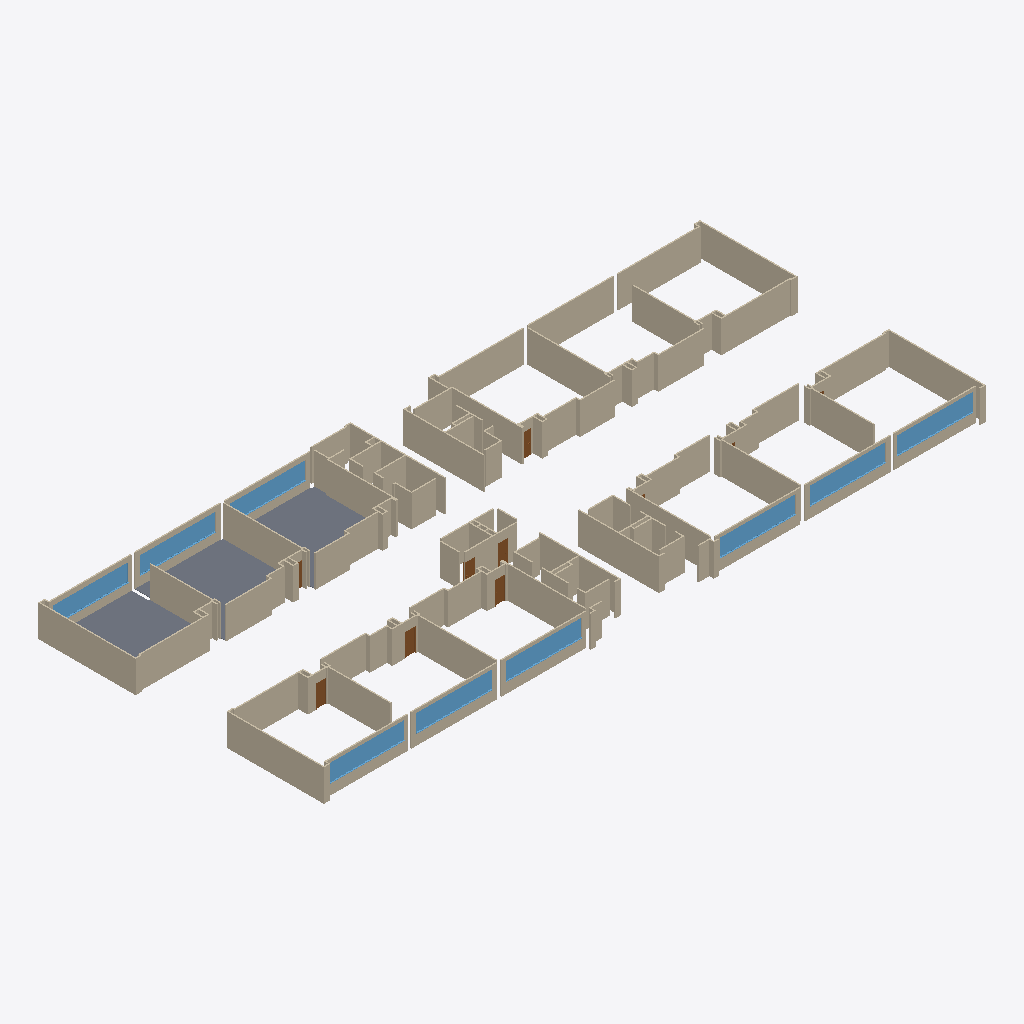
Isometric view of an IFC building model (IFC-SPF (STEP), schema IFC2X3, length unit metre), seen from the south-west, elements coloured by IFC class: 175 walls (beige), 9 windows (light blue), 7 doors (brown), 3 slabs (grey).
Extent 62.9 m × 27.2 m × 3.0 m (x, y, z). Storeys (4): -1 Cimentación at -1.00 m; 0 Primer Piso at 0.00 m; 1 Segundo Piso at 3.55 m; 2 Cubierta at 6.80 m. Elements (235): 213 IfcWallStandardCase, 10 IfcDoor, 9 IfcWindow, 3 IfcSlab.

HEADER;
FILE_DESCRIPTION(('ViewDefinition [CoordinationView_V2.0]','RevitIdentifiers [ContentGUID: ce81b649-bcb1-49fd-b7a6-13e76e28ddc0, VersionGUID: f2fd7c94-098e-46fa-9b0d-1d8f0062a273, NumberOfSaves: 33]','CoordinateReference [CoordinateBase: Coordenadas compartidas]'),'2;1');
FILE_NAME('001-PRO-F2STUDIO-M3D-ARQ-001.ifc','2026-09-03T17:28:17-05:00',(''),(''),'ODA SDAI 25.12','Autodesk - Revit 27.0.4.412 (ESP) - 27.0.4.412','');
FILE_SCHEMA(('IFC2X3'));
ENDSEC;
DATA;
#18=IFCPROJECT('3EWRP9lB59$RUc4_UHro8m',#6,'0001',$,$,'Nombre de proyecto','Estado de proyecto',(#13),#24049);
#40=IFCSITE('3EWRP9lB59$RUc4_UHro8o',#6,'Default',$,$,#39,$,$,.ELEMENT.,(40,25,13,9643),(-3,-42,-20,-772056),0.0,$,$);
#22=IFCBUILDING('3EWRP9lB59$RUc4_UHro8n',#6,'',$,$,#21,$,'',.ELEMENT.,$,$,#19);
#26=IFCBUILDINGSTOREY('1gM2umIo53uxQoGDcbc$xr',#6,'-1 Cimentación',$,$,#25,$,'-1 Cimentación',.ELEMENT.,-1.0);
#29=IFCBUILDINGSTOREY('29TFpHBYXAnw12nix37b4C',#6,'0 Primer Piso',$,$,#28,$,'0 Primer Piso',.ELEMENT.,0.0);
#33=IFCBUILDINGSTOREY('29TFpHBYXAnw12nix37bGc',#6,'1 Segundo Piso',$,$,#32,$,'1 Segundo Piso',.ELEMENT.,3.55);
#37=IFCBUILDINGSTOREY('1DQjBY1rjCXuH0M4SjMTZs',#6,'2 Cubierta',$,$,#36,$,'2 Cubierta',.ELEMENT.,6.8);
#23267=IFCSLAB('3o$NoK2Ov6_fiD7Oy0ORfi',#6,'Suelo:Ceramica 0.5:202783',$,$,#23242,#23266,'202783',.FLOOR.);
#23302=IFCSLAB('3o$NoK2Ov6_fiD7Oy0ORd3',#6,'Suelo:Ceramica 0.5:203696',$,$,#23277,#23301,'203696',.FLOOR.);
#23222=IFCSLAB('3o$NoK2Ov6_fiD7Oy0ORRr',#6,'Suelo:Ceramica 0.5:201862',$,$,#23194,#23221,'201862',.FLOOR.);
#9794=IFCWALLSTANDARDCASE('1ZlBQKbbr1Q9FFwZGW3TEm',#6,'Muro básico:Muro Hormigón 12 cm:182807',$,$,#9782,#9786,'182807');
#131=IFCWALLSTANDARDCASE('1kmXAeSC90K8KFVngwMWNP',#6,'Muro básico:Muro Hormigón 12 cm:173933',$,$,#119,#123,'173933');
#10978=IFCWALLSTANDARDCASE('0iRpeX_n52ROAFOvzZS6eQ',#6,'Muro básico:Muro Hormigón 12 cm:185560',$,$,#10966,#10970,'185560');
#3065=IFCWALLSTANDARDCASE('3RhN5bSFb34fM1vBHXNZeJ',#6,'Muro básico:Muro Hormigón 12 cm:178732',$,$,#3053,#3057,'178732');
#12026=IFCWALLSTANDARDCASE('0A_dEN8Ov8Sejcq1nAU55s',#6,'Muro básico:Muro Hormigón 12 cm:187880',$,$,#12014,#12018,'187880');
#5944=IFCWALLSTANDARDCASE('2DbraDFK1EYuOOYO9Ll761',#6,'Muro básico:Muro Hormigón 12 cm:181735',$,$,#5932,#5936,'181735');
#5875=IFCWALLSTANDARDCASE('2DbraDFK1EYuOOYO9Ll74L',#6,'Muro básico:Muro Hormigón 12 cm:181619',$,$,#5863,#5867,'181619');
#5323=IFCWALLSTANDARDCASE('32SV7lPzv2cxDds1CewkQT',#6,'Muro básico:Muro Hormigón 12 cm:180335',$,$,#5311,#5315,'180335');
#5346=IFCWALLSTANDARDCASE('32SV7lPzv2cxDds1CewkOt',#6,'Muro básico:Muro Hormigón 12 cm:180421',$,$,#5334,#5338,'180421');
#5438=IFCWALLSTANDARDCASE('32SV7lPzv2cxDds1CewkTq',#6,'Muro básico:Muro Hormigón 12 cm:180614',$,$,#5426,#5430,'180614');
#5783=IFCWALLSTANDARDCASE('2DbraDFK1EYuOOYO9Ll70L',#6,'Muro básico:Muro Hormigón 12 cm:181363',$,$,#5771,#5775,'181363');
#201=IFCWALLSTANDARDCASE('1kmXAeSC90K8KFVngwMWeO',#6,'Muro básico:Muro Hormigón 12 cm:174252',$,$,#189,#193,'174252');
#11658=IFCWALLSTANDARDCASE('1i0eLc6bfBH8YPNVTYmaBp',#6,'Muro básico:Muro Hormigón 12 cm:187035',$,$,#11646,#11650,'187035');
#10150=IFCWALLSTANDARDCASE('0BM4XPr8fAh9U4AJOkgmXT',#6,'Muro básico:Muro Hormigón 12 cm:183629',$,$,#10138,#10142,'183629');
#10633=IFCWALLSTANDARDCASE('17uiSZC5jAZBT8AkAcqie6',#6,'Muro básico:Muro Hormigón 12 cm:184550',$,$,#10621,#10625,'184550');
#592=IFCWALLSTANDARDCASE('1kmXAeSC90K8KFVngwMXEa',#6,'Muro básico:Muro Hormigón 12 cm:176400',$,$,#580,#584,'176400');
#10104=IFCWALLSTANDARDCASE('0BM4XPr8fAh9U4AJOkgmd0',#6,'Muro básico:Muro Hormigón 12 cm:183504',$,$,#10092,#10096,'183504');
#11957=IFCWALLSTANDARDCASE('0A_dEN8Ov8Sejcq1nAU57N',#6,'Muro básico:Muro Hormigón 12 cm:187721',$,$,#11945,#11949,'187721');
#12095=IFCWALLSTANDARDCASE('0A_dEN8Ov8Sejcq1nAU5BJ',#6,'Muro básico:Muro Hormigón 12 cm:187981',$,$,#12083,#12087,'187981');
#5645=IFCWALLSTANDARDCASE('2DbraDFK1EYuOOYO9Ll7Vc',#6,'Muro básico:Muro Hormigón 12 cm:181120',$,$,#5633,#5637,'181120');
#2697=IFCWALLSTANDARDCASE('25wKnIKQ160uTxZ0Xm6BaJ',#6,'Muro básico:Muro Hormigón 12 cm:177178',$,$,#2685,#2689,'177178');
#9932=IFCWALLSTANDARDCASE('1ZlBQKbbr1Q9FFwZGW3TA4',#6,'Muro básico:Muro Hormigón 12 cm:183075',$,$,#9920,#9924,'183075');
#2812=IFCWALLSTANDARDCASE('25wKnIKQ160uTxZ0Xm6Bkj',#6,'Muro básico:Muro Hormigón 12 cm:177828',$,$,#2800,#2804,'177828');
#270=IFCWALLSTANDARDCASE('1kmXAeSC90K8KFVngwMWWk',#6,'Muro básico:Muro Hormigón 12 cm:174746',$,$,#258,#262,'174746');
#385=IFCWALLSTANDARDCASE('1kmXAeSC90K8KFVngwMWtH',#6,'Muro básico:Muro Hormigón 12 cm:175973',$,$,#373,#377,'175973');
#3272=IFCWALLSTANDARDCASE('3RhN5bSFb34fM1vBHXNZpp',#6,'Muro básico:Muro Hormigón 12 cm:179404',$,$,#3260,#3264,'179404');
#10748=IFCWALLSTANDARDCASE('17uiSZC5jAZBT8AkAcqiX2',#6,'Muro básico:Muro Hormigón 12 cm:184994',$,$,#10736,#10740,'184994');
#11290=IFCWALLSTANDARDCASE('0iRpeX_n52ROAFOvzZS6dF',#6,'Muro básico:Muro Hormigón 12 cm:186125',$,$,#11278,#11282,'186125');
#11681=IFCWALLSTANDARDCASE('1i0eLc6bfBH8YPNVTYmaA6',#6,'Muro básico:Muro Hormigón 12 cm:187118',$,$,#11669,#11673,'187118');
#10127=IFCWALLSTANDARDCASE('0BM4XPr8fAh9U4AJOkgmW6',#6,'Muro básico:Muro Hormigón 12 cm:183574',$,$,#10115,#10119,'183574');
#10656=IFCWALLSTANDARDCASE('17uiSZC5jAZBT8AkAcqikU',#6,'Muro básico:Muro Hormigón 12 cm:184702',$,$,#10644,#10648,'184702');
#5622=IFCWALLSTANDARDCASE('2DbraDFK1EYuOOYO9Ll7TX',#6,'Muro básico:Muro Hormigón 12 cm:180999',$,$,#5610,#5614,'180999');
#23089=IFCWINDOW('3OHLPhI$92tuE_QqrxwiLr',#6,'Ventana simple:1650 x 7200 mm:201054',$,$,#23910,#23085,'201054',1.649999999999998,7.199999999999998);
#23133=IFCWINDOW('3OHLPhI$92tuE_QqrxwiN2',#6,'Ventana simple:1650 x 7200 mm:201193',$,$,#24032,#23129,'201193',1.649999999999998,7.2);
#569=IFCWALLSTANDARDCASE('1kmXAeSC90K8KFVngwMX8C',#6,'Muro básico:Muro Hormigón 12 cm:176312',$,$,#557,#561,'176312');
#23100=IFCWINDOW('3OHLPhI$92tuE_QqrxwiMj',#6,'Ventana simple:1650 x 7200 mm:201094',$,$,#23955,#23096,'201094',1.649999999999998,7.199999999999998);
#23122=IFCWINDOW('3OHLPhI$92tuE_QqrxwiNk',#6,'Ventana simple:1650 x 7200 mm:201157',$,$,#24001,#23118,'201157',1.649999999999998,7.2);
#23111=IFCWINDOW('3OHLPhI$92tuE_QqrxwiM3',#6,'Ventana simple:1650 x 7200 mm:201128',$,$,#23970,#23107,'201128',1.649999999999998,7.2);
#23078=IFCWINDOW('3OHLPhI$92tuE_QqrxwiI2',#6,'Ventana simple:1650 x 7200 mm:200873',$,$,#23880,#23074,'200873',1.649999999999998,7.199999999999998);
#23056=IFCWINDOW('3OHLPhI$92tuE_QqrxwjXU',#6,'Ventana simple:1650 x 7200 mm:199797',$,$,#23804,#23052,'199797',1.6499999999999981,7.199999999999998);
#11980=IFCWALLSTANDARDCASE('0A_dEN8Ov8Sejcq1nAU54D',#6,'Muro básico:Muro Hormigón 12 cm:187795',$,$,#11968,#11972,'187795');
#11865=IFCWALLSTANDARDCASE('0A_dEN8Ov8Sejcq1nAU538',#6,'Muro básico:Muro Hormigón 12 cm:187478',$,$,#11853,#11857,'187478');
#11382=IFCWALLSTANDARDCASE('1i0eLc6bfBH8YPNVTYma2a',#6,'Muro básico:Muro Hormigón 12 cm:186572',$,$,#11370,#11374,'186572');
#23044=IFCWINDOW('1tWAWOMXn2Ng4kdl42iKLs',#6,'Ventana simple:1650 x 7200 mm:199233',$,$,#23773,#23040,'199233',1.6499999999999986,7.199999999999998);
#23067=IFCWINDOW('3OHLPhI$92tuE_QqrxwjYw',#6,'Ventana simple:1650 x 7200 mm:199825',$,$,#23819,#23063,'199825',1.6499999999999981,7.199999999999998);
#9863=IFCWALLSTANDARDCASE('1ZlBQKbbr1Q9FFwZGW3TCg',#6,'Muro básico:Muro Hormigón 12 cm:182925',$,$,#9851,#9855,'182925');
#2513=IFCWALLSTANDARDCASE('1kmXAeSC90K8KFVngwMX3k',#6,'Muro básico:Muro Hormigón 12 cm:176730',$,$,#2501,#2505,'176730');
#5300=IFCWALLSTANDARDCASE('2yutsMG_fEjQTe0cTHtH5P',#6,'Muro básico:Muro Hormigón 12 cm:180170',$,$,#5288,#5292,'180170');
#2766=IFCWALLSTANDARDCASE('25wKnIKQ160uTxZ0Xm6BYf',#6,'Muro básico:Muro Hormigón 12 cm:177568',$,$,#2754,#2758,'177568');
#6082=IFCWALLSTANDARDCASE('2ZSPVTiZvAYOgHQmUf6H4P',#6,'Muro básico:Muro Hormigón 12 cm:182272',$,$,#6070,#6074,'182272');
#62=IFCWALLSTANDARDCASE('1kmXAeSC90K8KFVngwMWHf',#6,'Muro básico:Muro Hormigón 12 cm:173789',$,$,#43,#48,'173789');
#10472=IFCWALLSTANDARDCASE('17uiSZC5jAZBT8AkAcqjKu',#6,'Muro básico:Muro Hormigón 12 cm:184280',$,$,#10460,#10464,'184280');
#10242=IFCWALLSTANDARDCASE('0BM4XPr8fAh9U4AJOkgmiy',#6,'Muro básico:Muro Hormigón 12 cm:183852',$,$,#10230,#10234,'183852');
#11566=IFCWALLSTANDARDCASE('1i0eLc6bfBH8YPNVTYma9f',#6,'Muro básico:Muro Hormigón 12 cm:186881',$,$,#11554,#11558,'186881');
#5254=IFCWALLSTANDARDCASE('2yutsMG_fEjQTe0cTHtH4F',#6,'Muro básico:Muro Hormigón 12 cm:180124',$,$,#5242,#5246,'180124');
#2559=IFCWALLSTANDARDCASE('1kmXAeSC90K8KFVngwMX0g',#6,'Muro básico:Muro Hormigón 12 cm:176798',$,$,#2547,#2551,'176798');
#11520=IFCWALLSTANDARDCASE('1i0eLc6bfBH8YPNVTYma6X',#6,'Muro básico:Muro Hormigón 12 cm:186825',$,$,#11508,#11512,'186825');
#3249=IFCWALLSTANDARDCASE('3RhN5bSFb34fM1vBHXNZlo',#6,'Muro básico:Muro Hormigón 12 cm:179149',$,$,#3237,#3241,'179149');
#2973=IFCWALLSTANDARDCASE('25wKnIKQ160uTxZ0Xm6BMU',#6,'Muro básico:Muro Hormigón 12 cm:178327',$,$,#2961,#2965,'178327');
#6036=IFCWALLSTANDARDCASE('2ZSPVTiZvAYOgHQmUf6Hvc',#6,'Muro básico:Muro Hormigón 12 cm:182143',$,$,#6024,#6028,'182143');
#11024=IFCWALLSTANDARDCASE('0iRpeX_n52ROAFOvzZS6lO',#6,'Muro básico:Muro Hormigón 12 cm:185626',$,$,#11012,#11016,'185626');
#10426=IFCWALLSTANDARDCASE('17uiSZC5jAZBT8AkAcqjLW',#6,'Muro básico:Muro Hormigón 12 cm:184192',$,$,#10414,#10418,'184192');
#6013=IFCWALLSTANDARDCASE('2ZSPVTiZvAYOgHQmUf6Hv7',#6,'Muro básico:Muro Hormigón 12 cm:182110',$,$,#6001,#6005,'182110');
#2789=IFCWALLSTANDARDCASE('25wKnIKQ160uTxZ0Xm6BiR',#6,'Muro básico:Muro Hormigón 12 cm:177682',$,$,#2777,#2781,'177682');
#2927=IFCWALLSTANDARDCASE('25wKnIKQ160uTxZ0Xm6BKg',#6,'Muro básico:Muro Hormigón 12 cm:178211',$,$,#2915,#2919,'178211');
#10794=IFCWALLSTANDARDCASE('17uiSZC5jAZBT8AkAcqido',#6,'Muro básico:Muro Hormigón 12 cm:185106',$,$,#10782,#10786,'185106');
#2881=IFCWALLSTANDARDCASE('25wKnIKQ160uTxZ0Xm6BgR',#6,'Muro básico:Muro Hormigón 12 cm:178066',$,$,#2869,#2873,'178066');
#3088=IFCWALLSTANDARDCASE('3RhN5bSFb34fM1vBHXNZfe',#6,'Muro básico:Muro Hormigón 12 cm:178775',$,$,#3076,#3080,'178775');
#10288=IFCWALLSTANDARDCASE('0BM4XPr8fAh9U4AJOkgmjd',#6,'Muro básico:Muro Hormigón 12 cm:183927',$,$,#10276,#10280,'183927');
#10334=IFCWALLSTANDARDCASE('0BM4XPr8fAh9U4AJOkgmlR',#6,'Muro básico:Muro Hormigón 12 cm:184011',$,$,#10322,#10326,'184011');
#5576=IFCWALLSTANDARDCASE('2DbraDFK1EYuOOYO9Ll7RO',#6,'Muro básico:Muro Hormigón 12 cm:180926',$,$,#5564,#5568,'180926');
#11093=IFCWALLSTANDARDCASE('0iRpeX_n52ROAFOvzZS6ji',#6,'Muro básico:Muro Hormigón 12 cm:185774',$,$,#11081,#11085,'185774');
#431=IFCWALLSTANDARDCASE('1kmXAeSC90K8KFVngwMWrz',#6,'Muro básico:Muro Hormigón 12 cm:176073',$,$,#419,#423,'176073');
#2996=IFCWALLSTANDARDCASE('25wKnIKQ160uTxZ0Xm6BNI',#6,'Muro básico:Muro Hormigón 12 cm:178395',$,$,#2984,#2988,'178395');
#11070=IFCWALLSTANDARDCASE('0iRpeX_n52ROAFOvzZS6j4',#6,'Muro básico:Muro Hormigón 12 cm:185734',$,$,#11058,#11062,'185734');
#3226=IFCWALLSTANDARDCASE('3RhN5bSFb34fM1vBHXNZji',#6,'Muro básico:Muro Hormigón 12 cm:179027',$,$,#3214,#3218,'179027');
#11819=IFCWALLSTANDARDCASE('0A_dEN8Ov8Sejcq1nAU52H',#6,'Muro básico:Muro Hormigón 12 cm:187407',$,$,#11807,#11811,'187407');
#11116=IFCWALLSTANDARDCASE('0iRpeX_n52ROAFOvzZS6ig',#6,'Muro básico:Muro Hormigón 12 cm:185832',$,$,#11104,#11108,'185832');
#10955=IFCWALLSTANDARDCASE('17uiSZC5jAZBT8AkAcqixQ',#6,'Muro básico:Muro Hormigón 12 cm:185402',$,$,#10943,#10947,'185402');
#9978=IFCWALLSTANDARDCASE('1ZlBQKbbr1Q9FFwZGW3TBV',#6,'Muro básico:Muro Hormigón 12 cm:183160',$,$,#9966,#9970,'183160');
#11313=IFCWALLSTANDARDCASE('0iRpeX_n52ROAFOvzZS6bv',#6,'Muro básico:Muro Hormigón 12 cm:186299',$,$,#11301,#11305,'186299');
#2743=IFCWALLSTANDARDCASE('25wKnIKQ160uTxZ0Xm6BXf',#6,'Muro básico:Muro Hormigón 12 cm:177504',$,$,#2731,#2735,'177504');
#10840=IFCWALLSTANDARDCASE('17uiSZC5jAZBT8AkAcqic6',#6,'Muro básico:Muro Hormigón 12 cm:185190',$,$,#10828,#10832,'185190');
#3157=IFCWALLSTANDARDCASE('3RhN5bSFb34fM1vBHXNZh$',#6,'Muro básico:Muro Hormigón 12 cm:178880',$,$,#3145,#3149,'178880');
#3341=IFCWALLSTANDARDCASE('2yutsMG_fEjQTe0cTHtHDE',#6,'Muro básico:Muro Hormigón 12 cm:179677',$,$,#3329,#3333,'179677');
#5484=IFCWALLSTANDARDCASE('2DbraDFK1EYuOOYO9Ll7PU',#6,'Muro básico:Muro Hormigón 12 cm:180792',$,$,#5472,#5476,'180792');
#5760=IFCWALLSTANDARDCASE('2DbraDFK1EYuOOYO9Ll70n',#6,'Muro básico:Muro Hormigón 12 cm:181335',$,$,#5748,#5752,'181335');
#11185=IFCWALLSTANDARDCASE('0iRpeX_n52ROAFOvzZS6Yg',#6,'Muro básico:Muro Hormigón 12 cm:185960',$,$,#11173,#11177,'185960');
#10518=IFCWALLSTANDARDCASE('17uiSZC5jAZBT8AkAcqihl',#6,'Muro básico:Muro Hormigón 12 cm:184335',$,$,#10506,#10510,'184335');
#11704=IFCWALLSTANDARDCASE('1i0eLc6bfBH8YPNVTYmaDP',#6,'Muro básico:Muro Hormigón 12 cm:187185',$,$,#11692,#11696,'187185');
#5737=IFCWALLSTANDARDCASE('2DbraDFK1EYuOOYO9Ll718',#6,'Muro básico:Muro Hormigón 12 cm:181294',$,$,#5725,#5729,'181294');
#10001=IFCWALLSTANDARDCASE('1ZlBQKbbr1Q9FFwZGW3T8r',#6,'Muro básico:Muro Hormigón 12 cm:183186',$,$,#9989,#9993,'183186');
#5461=IFCWALLSTANDARDCASE('2DbraDFK1EYuOOYO9Ll7NT',#6,'Muro básico:Muro Hormigón 12 cm:180667',$,$,#5449,#5453,'180667');
#9656=IFCWALLSTANDARDCASE('2ZSPVTiZvAYOgHQmUf6H6v',#6,'Muro básico:Muro Hormigón 12 cm:182432',$,$,#9644,#9648,'182432');
#10863=IFCWALLSTANDARDCASE('17uiSZC5jAZBT8AkAcqibu',#6,'Muro básico:Muro Hormigón 12 cm:185240',$,$,#10851,#10855,'185240');
#10932=IFCWALLSTANDARDCASE('17uiSZC5jAZBT8AkAcqixs',#6,'Muro básico:Muro Hormigón 12 cm:185366',$,$,#10920,#10924,'185366');
#23144=IFCDOOR('3oA9311N5F6e2ZiIToajHM',#6,'Puerta de 1 hoja:90 x 210 cm:201249',$,$,#23925,#23140,'201249',2.099999999999983,0.8999999999999996);
#10495=IFCWALLSTANDARDCASE('17uiSZC5jAZBT8AkAcqjKS',#6,'Muro básico:Muro Hormigón 12 cm:184316',$,$,#10483,#10487,'184316');
#6059=IFCWALLSTANDARDCASE('2ZSPVTiZvAYOgHQmUf6Hwi',#6,'Muro básico:Muro Hormigón 12 cm:182197',$,$,#6047,#6051,'182197');
#546=IFCWALLSTANDARDCASE('1kmXAeSC90K8KFVngwMXBh',#6,'Muro básico:Muro Hormigón 12 cm:176223',$,$,#534,#538,'176223');
#12003=IFCWALLSTANDARDCASE('0A_dEN8Ov8Sejcq1nAU54n',#6,'Muro básico:Muro Hormigón 12 cm:187823',$,$,#11991,#11995,'187823');
#10679=IFCWALLSTANDARDCASE('17uiSZC5jAZBT8AkAcqij0',#6,'Muro básico:Muro Hormigón 12 cm:184736',$,$,#10667,#10671,'184736');
#5208=IFCWALLSTANDARDCASE('2yutsMG_fEjQTe0cTHtH19',#6,'Muro básico:Muro Hormigón 12 cm:179930',$,$,#5196,#5200,'179930');
#23155=IFCDOOR('3oA9311N5F6e2ZiIToajKq',#6,'Puerta de 1 hoja:90 x 210 cm:201539',$,$,#23940,#23151,'201539',2.099999999999983,0.9);
#10016=IFCDOOR('1ZlBQKbbr1Q9FFwZGW3TM$',#6,'Puerta de 1 hoja:90 x 210 cm:183320',$,$,#23895,#10012,'183320',2.099999999999983,0.899999999999999);
#2582=IFCWALLSTANDARDCASE('25wKnIKQ160uTxZ0Xm6B$x',#6,'Muro básico:Muro Hormigón 12 cm:176882',$,$,#2570,#2574,'176882');
#10725=IFCWALLSTANDARDCASE('17uiSZC5jAZBT8AkAcqiiS',#6,'Muro básico:Muro Hormigón 12 cm:184828',$,$,#10713,#10717,'184828');
#12141=IFCWALLSTANDARDCASE('0A_dEN8Ov8Sejcq1nAU58P',#6,'Muro básico:Muro Hormigón 12 cm:188039',$,$,#12129,#12133,'188039');
#10909=IFCWALLSTANDARDCASE('17uiSZC5jAZBT8AkAcqia0',#6,'Muro básico:Muro Hormigón 12 cm:185312',$,$,#10897,#10901,'185312');
#5852=IFCWALLSTANDARDCASE('2DbraDFK1EYuOOYO9Ll75y',#6,'Muro básico:Muro Hormigón 12 cm:181530',$,$,#5840,#5844,'181530');
#293=IFCWALLSTANDARDCASE('1kmXAeSC90K8KFVngwMWuQ',#6,'Muro básico:Muro Hormigón 12 cm:175278',$,$,#281,#285,'175278');
#2651=IFCWALLSTANDARDCASE('25wKnIKQ160uTxZ0Xm6Bxj',#6,'Muro básico:Muro Hormigón 12 cm:177124',$,$,#2639,#2643,'177124');
#5599=IFCWALLSTANDARDCASE('2DbraDFK1EYuOOYO9Ll7Q5',#6,'Muro básico:Muro Hormigón 12 cm:180963',$,$,#5587,#5591,'180963');
#10311=IFCWALLSTANDARDCASE('0BM4XPr8fAh9U4AJOkgmko',#6,'Muro básico:Muro Hormigón 12 cm:183970',$,$,#10299,#10303,'183970');
#10771=IFCWALLSTANDARDCASE('17uiSZC5jAZBT8AkAcqiXU',#6,'Muro básico:Muro Hormigón 12 cm:185022',$,$,#10759,#10763,'185022');
#523=IFCWALLSTANDARDCASE('1kmXAeSC90K8KFVngwMXAD',#6,'Muro básico:Muro Hormigón 12 cm:176185',$,$,#511,#515,'176185');
#11336=IFCWALLSTANDARDCASE('0iRpeX_n52ROAFOvzZS6aJ',#6,'Muro básico:Muro Hormigón 12 cm:186321',$,$,#11324,#11328,'186321');
#9635=IFCDOOR('2ZSPVTiZvAYOgHQmUf6H50',#6,'Puerta de 1 hoja:80 x 210 cm:182361',$,$,#23865,#9631,'182361',2.099999999999983,0.8);
#615=IFCWALLSTANDARDCASE('1kmXAeSC90K8KFVngwMXFf',#6,'Muro básico:Muro Hormigón 12 cm:176477',$,$,#603,#607,'176477');
#2674=IFCWALLSTANDARDCASE('25wKnIKQ160uTxZ0Xm6BaB',#6,'Muro básico:Muro Hormigón 12 cm:177154',$,$,#2662,#2666,'177154');
#2904=IFCWALLSTANDARDCASE('25wKnIKQ160uTxZ0Xm6Bhf',#6,'Muro básico:Muro Hormigón 12 cm:178144',$,$,#2892,#2896,'178144');
#9817=IFCWALLSTANDARDCASE('1ZlBQKbbr1Q9FFwZGW3TE9',#6,'Muro básico:Muro Hormigón 12 cm:182830',$,$,#9805,#9809,'182830');
#11001=IFCWALLSTANDARDCASE('0iRpeX_n52ROAFOvzZS6ee',#6,'Muro básico:Muro Hormigón 12 cm:185578',$,$,#10989,#10993,'185578');
#11589=IFCWALLSTANDARDCASE('1i0eLc6bfBH8YPNVTYma94',#6,'Muro básico:Muro Hormigón 12 cm:186924',$,$,#11577,#11581,'186924');
#5277=IFCWALLSTANDARDCASE('2yutsMG_fEjQTe0cTHtH4z',#6,'Muro básico:Muro Hormigón 12 cm:180142',$,$,#5265,#5269,'180142');
#5507=IFCWALLSTANDARDCASE('2DbraDFK1EYuOOYO9Ll7Os',#6,'Muro básico:Muro Hormigón 12 cm:180816',$,$,#5495,#5499,'180816');
#7860=IFCDOOR('2ZSPVTiZvAYOgHQmUf6H4b',#6,'Puerta de 1 hoja:80 x 210 cm:182332',$,$,#23850,#7856,'182332',2.099999999999983,0.8);
#11888=IFCWALLSTANDARDCASE('0A_dEN8Ov8Sejcq1nAU53c',#6,'Muro básico:Muro Hormigón 12 cm:187512',$,$,#11876,#11880,'187512');
#3111=IFCWALLSTANDARDCASE('3RhN5bSFb34fM1vBHXNZfA',#6,'Muro básico:Muro Hormigón 12 cm:178805',$,$,#3099,#3103,'178805');
#10265=IFCWALLSTANDARDCASE('0BM4XPr8fAh9U4AJOkgmjV',#6,'Muro básico:Muro Hormigón 12 cm:183887',$,$,#10253,#10257,'183887');
#10449=IFCWALLSTANDARDCASE('17uiSZC5jAZBT8AkAcqjL2',#6,'Muro básico:Muro Hormigón 12 cm:184226',$,$,#10437,#10441,'184226');
#5187=IFCDOOR('2yutsMG_fEjQTe0cTHtH08',#6,'Puerta de 1 hoja:90 x 210 cm:179867',$,$,#23834,#5183,'179867',2.099999999999983,0.899999999999999);
#3365=IFCWALLSTANDARDCASE('2yutsMG_fEjQTe0cTHtHDl',#6,'Muro básico:Muro Hormigón 12 cm:179708',$,$,#3352,#3356,'179708');
#2720=IFCWALLSTANDARDCASE('25wKnIKQ160uTxZ0Xm6BWf',#6,'Muro básico:Muro Hormigón 12 cm:177440',$,$,#2708,#2712,'177440');
#362=IFCWALLSTANDARDCASE('1kmXAeSC90K8KFVngwMW_D',#6,'Muro básico:Muro Hormigón 12 cm:175417',$,$,#350,#354,'175417');
ENDSEC;
